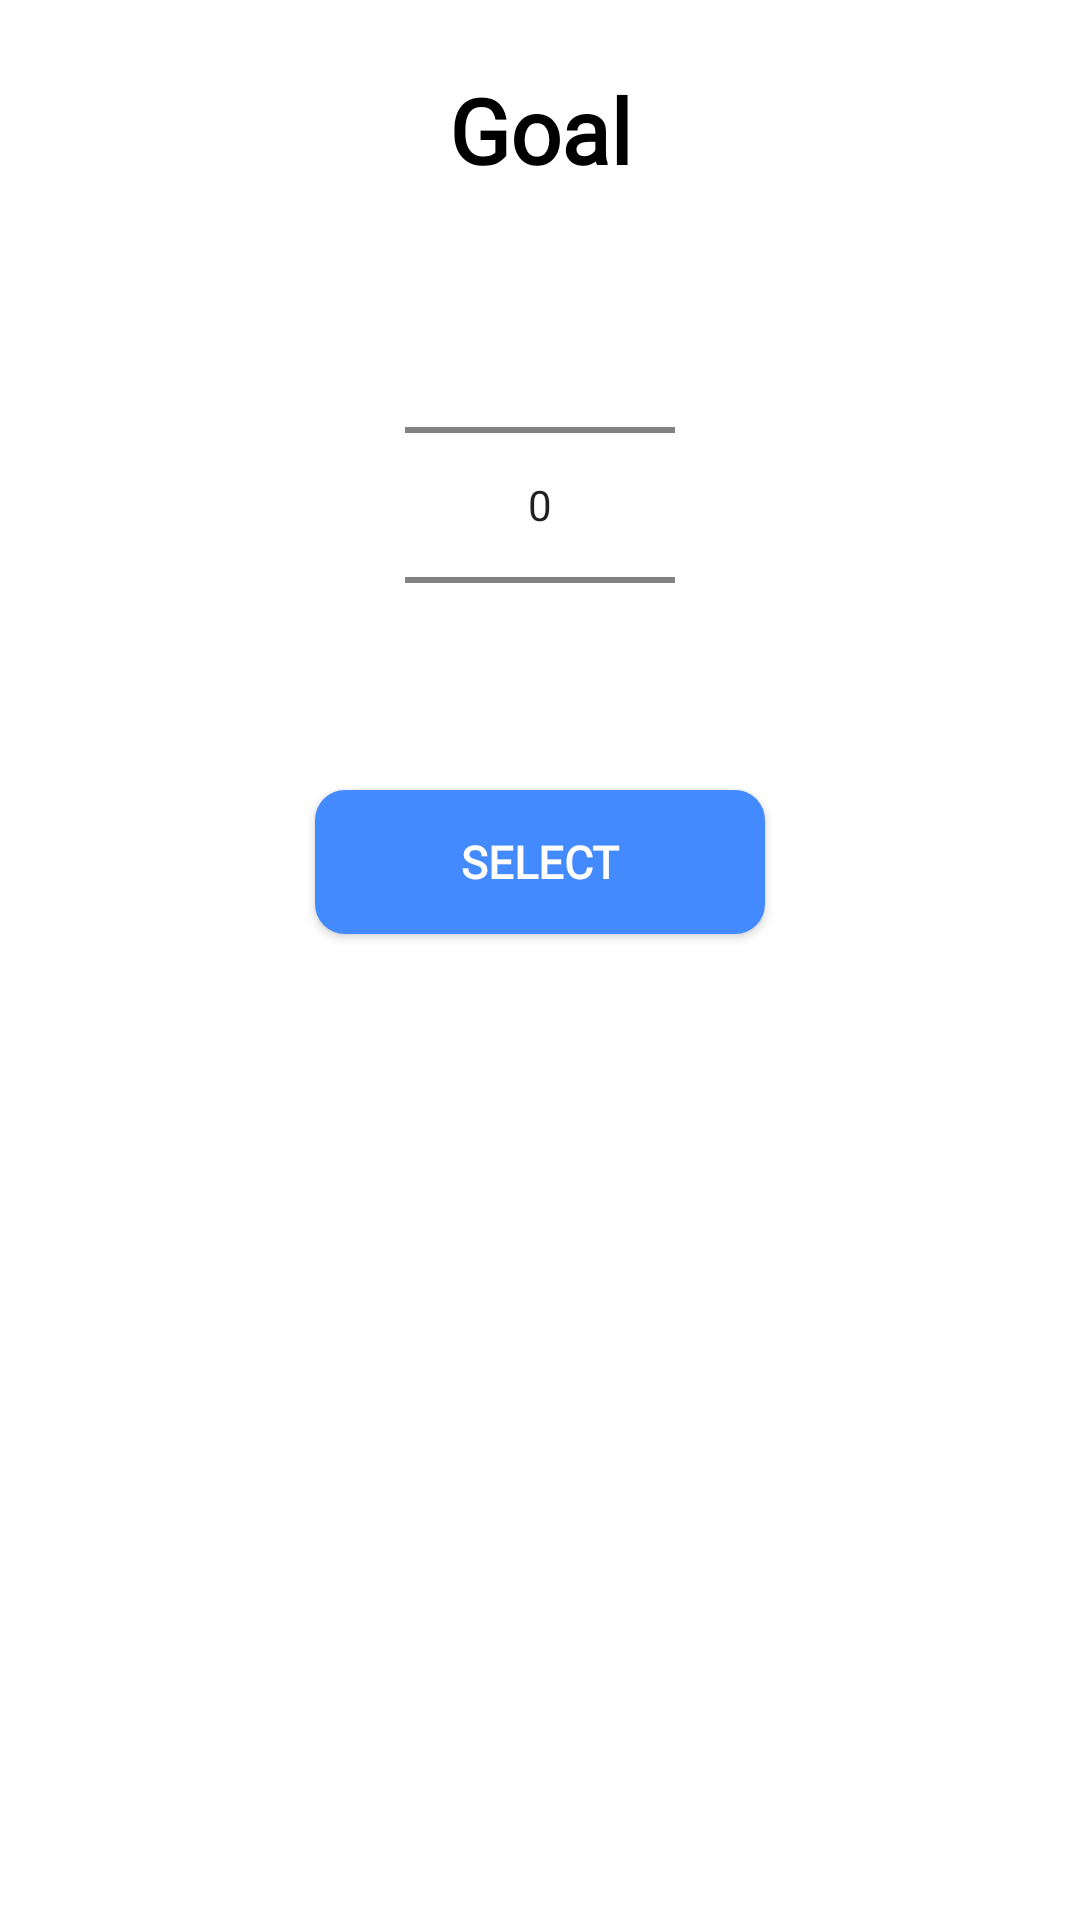

Android layout source for this screen:
<!-- AndroidManifest.xml: application theme Theme.MainActivity -->
<!-- res/layout/popupgoal.xml -->
<?xml version="1.0" encoding="utf-8"?>
<RelativeLayout xmlns:android="http://schemas.android.com/apk/res/android"
    android:layout_width="match_parent"
    android:layout_height="match_parent"
    android:background="@drawable/dialog_bg">

    <TextView
        android:id="@+id/goalpickertv"
        android:layout_width="match_parent"
        android:layout_height="wrap_content"
        android:layout_marginTop="13dp"
        android:fontFamily="@font/roboto"
        android:text="Goal"
        android:textAlignment="center"
        android:textColor="@color/black"
        android:textSize="30dp"
        android:textStyle="bold" />

    <NumberPicker
        android:id="@+id/numberpicker"
        android:layout_width="90dp"
        android:layout_height="150dp"
        android:layout_below="@+id/goalpickertv"
        android:layout_centerInParent="true"
        android:layout_marginTop="30dp"
        android:descendantFocusability="blocksDescendants" />

    <android.widget.Button
        android:id="@+id/selectgoalbtn"
        android:layout_width="150dp"
        android:layout_height="48dp"
        android:layout_below="@id/numberpicker"
        android:layout_centerInParent="true"
        android:layout_marginLeft="20dp"
        android:layout_marginTop="20dp"
        android:layout_marginRight="20dp"
        android:background="@drawable/buttonbackground"
        android:fontFamily="@font/raleway"
        android:text="Select"
        android:textColor="@color/white"
        android:textSize="15sp"
        android:textStyle="bold"></android.widget.Button>


</RelativeLayout>
<!-- resources referenced by this layout -->
<resources>
  <!-- drawable buttonbackground (drawable-v24) -->
  <?xml version="1.0" encoding="utf-8"?>
  <shape
      xmlns:android="http://schemas.android.com/apk/res/android"
      android:shape="rectangle"
      >
  
      <solid android:color="#448AFF">
  
      </solid>
  
      <corners android:radius="10dp">
  
      </corners>
  
  </shape>
  <!-- drawable dialog_bg (drawable) -->
  <?xml version="1.0" encoding="utf-8"?>
  <shape xmlns:android="http://schemas.android.com/apk/res/android">
  
      <solid
          android:color="@color/white"/>
      <corners
          android:topLeftRadius="38dp"
          android:topRightRadius="38dp"/>
      <padding
          android:left="10dp"
          android:right="10dp"
          android:top="10dp"
          android:bottom="10dp"/>
  
  </shape>
  <style name="Theme.MainActivity" parent="Theme.MaterialComponents.Light.NoActionBar">
          
  
  
          <item name="colorPrimary">#448AFF</item>
          <item name="colorPrimaryVariant">@color/purple_700</item>
          <item name="colorOnPrimary">@color/white</item>
          
          <item name="colorSecondary">@color/teal_200</item>
          <item name="colorSecondaryVariant">@color/teal_700</item>
          <item name="colorOnSecondary">@color/black</item>
          
          <item name="android:statusBarColor">?attr/colorPrimaryVariant</item>
          
      </style>
  <!-- not gathered from this repository: default colours our renderer supplied (Android Studio template values) -->
  <color name="purple_700">#FF3700B3</color>
  <color name="teal_200">#FF03DAC5</color>
  <color name="teal_700">#FF018786</color>
  <color name="black">#FF000000</color>
  <color name="white">#FFFFFFFF</color>
</resources>
